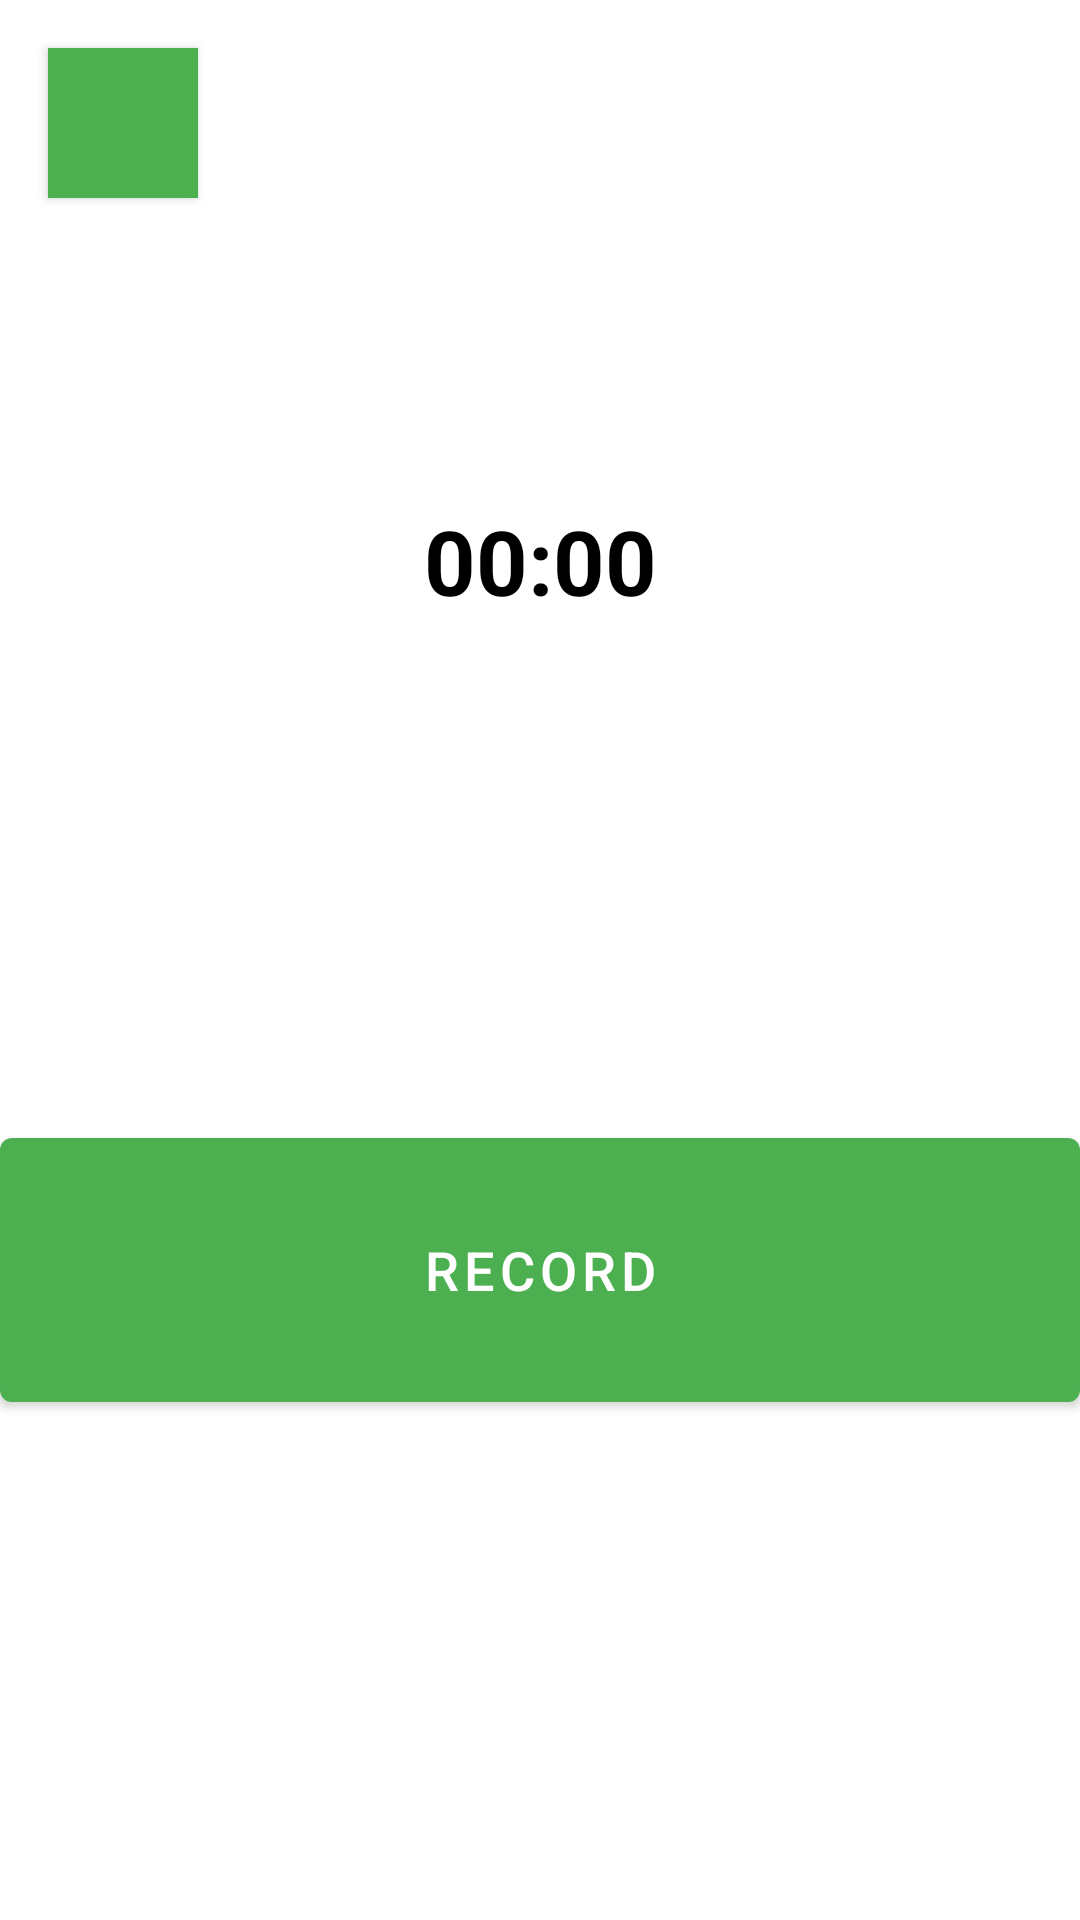

Android layout source for this screen:
<!-- AndroidManifest.xml: application theme AppTheme -->
<!-- res/layout/fragment_record.xml -->
<?xml version="1.0" encoding="utf-8"?>
<androidx.constraintlayout.widget.ConstraintLayout xmlns:android="http://schemas.android.com/apk/res/android"
    xmlns:app="http://schemas.android.com/apk/res-auto"
    xmlns:tools="http://schemas.android.com/tools"
    android:layout_width="match_parent"
    android:layout_height="match_parent"
    android:layout_margin="8dp">


    <ImageButton
        android:id="@+id/voice_list_btn"
        style="@style/Widget.MaterialComponents.Button"
        android:layout_width="50dp"
        android:layout_height="50dp"
        android:layout_marginStart="16dp"
        android:layout_marginTop="16dp"
        android:background="@color/colorPrimary"
        android:src="@drawable/ic_baseline_list_24"
        app:layout_constraintStart_toStartOf="parent"
        app:layout_constraintTop_toTopOf="parent" />

    <Chronometer
        android:id="@+id/my_chronometer"
        android:layout_width="match_parent"
        android:layout_height="wrap_content"
        android:gravity="center"
        android:textSize="30sp"
        android:textStyle="bold"
        app:layout_constraintBottom_toTopOf="@+id/record_btn"
        app:layout_constraintEnd_toEndOf="parent"
        app:layout_constraintStart_toStartOf="parent"
        app:layout_constraintTop_toTopOf="parent" />

    <com.google.android.material.button.MaterialButton
        android:id="@+id/record_btn"
        style="@style/Widget.MaterialComponents.Button"
        android:layout_width="match_parent"
        android:layout_height="100dp"
        android:text="@string/record_btn_record_text"
        android:textSize="18sp"
        app:layout_constraintBottom_toBottomOf="parent"
        app:layout_constraintEnd_toEndOf="parent"
        app:layout_constraintStart_toStartOf="parent"
        app:layout_constraintTop_toBottomOf="@+id/my_chronometer" />


</androidx.constraintlayout.widget.ConstraintLayout>
<!-- resources referenced by this layout -->
<resources>
  <color name="colorPrimary">#4CAF50</color>
  <string name="record_btn_record_text">Record</string>
  <style name="AppTheme" parent="Theme.MaterialComponents.Light.NoActionBar">
          
          <item name="colorPrimary">@color/colorPrimary</item>
          <item name="colorPrimaryDark">@color/colorPrimaryDark</item>
          <item name="colorAccent">@color/colorAccent</item>
          <item name="android:textColor">@color/colorText</item>
      </style>
  <color name="colorPrimaryDark">#388E3C</color>
  <color name="colorAccent">#8BC34A</color>
  <color name="colorText">#000</color>
</resources>
